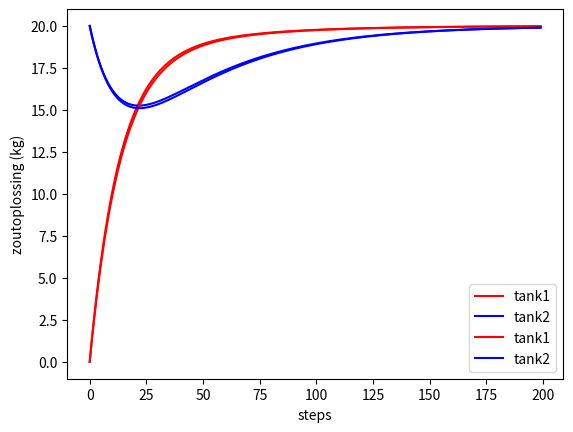

Python code for this plot:
import matplotlib.pyplot as plt
import numpy as np


def plot_solution(results):
    x, y = results

    plt.plot(x, 'r', label='tank1')
    plt.plot(y, 'b', label='tank2')
    plt.xlabel('steps')
    plt.ylabel('zoutoplossing (kg)')
    plt.legend()
    plt.show()


def f(yt1: float, yt2: float) -> tuple:
    """
    :param yt1: current y value of tank 1
    :param yt2: current y value of tank 2
    :return: deriv tank 1 , deriv tank 2
    """

    st1 = 1.2 + (1 / 100 * yt2) - (3 / 100 * yt1) - (4 / 100 * yt1)
    st2 = (3 / 100 * yt1) - (2 / 100 * yt2) - (1 / 100 * yt2)

    return st1, st2


def solve_with_forward_euler(f, h: float, x_min: float, x_max: float) -> tuple:
    """
    solves a set of two ODEs using forward euler

    :param f: The function that we use to calculate the derivative
    :param h: Stepsize
    :param x_min: Minimum x-axis value
    :param x_max: Maximum x-axis value (not inclusive)
    :return: a list of floats for tank1, a list of floats for tank2
    """

    t = np.arange(x_min, x_max, h)

    t1 = np.zeros(len(t))
    t2 = np.zeros(len(t))

    # tank 2 starts with a salt weight of 20
    t2[0] = 20

    # use forward euler to calculate the new values
    for i in range(len(t) - 1):
        t1[i + 1] = t1[i] + f(t1[i], t2[i])[0] * h
        t2[i + 1] = t2[i] + f(t1[i], t2[i])[1] * h

    return t1, t2


def solve_with_heun(f, h: float, x_min: float, x_max: float) -> tuple:
    """

    solves a set of two ODEs using heun's method

    :param f: The function that we use to calculate the derivative
    :param h: Stepsize
    :param x_min: Minimum x-axis value
    :param x_max: Maximum x-axis value (not inclusive)
    :return: a list of floats for tank1, a list of floats for tank2
    """

    t = np.arange(x_min, x_max, h)

    t1 = np.zeros(len(t))
    t2 = np.zeros(len(t))

    # tank 2 starts with a salt weight of 20
    t2[0] = 20

    # use heun's method to calculate the new values
    for i in range(len(t) - 1):
        sl = h * f(t1[i], t2[i])[0]
        sr = h * f(t1[i] + sl, t2[i])[0]
        t1[i + 1] = t1[i] + (sl + sr) / 2

        sl = h * f(t1[i], t2[i])[1]
        sr = h * f(t1[i] + sl, t2[i])[1]
        t2[i + 1] = t2[i] + (sl + sr) / 2


    return t1, t2


plot_solution(solve_with_forward_euler(f, 1, 0, 200))
plot_solution(solve_with_heun(f, 1, 0, 200))